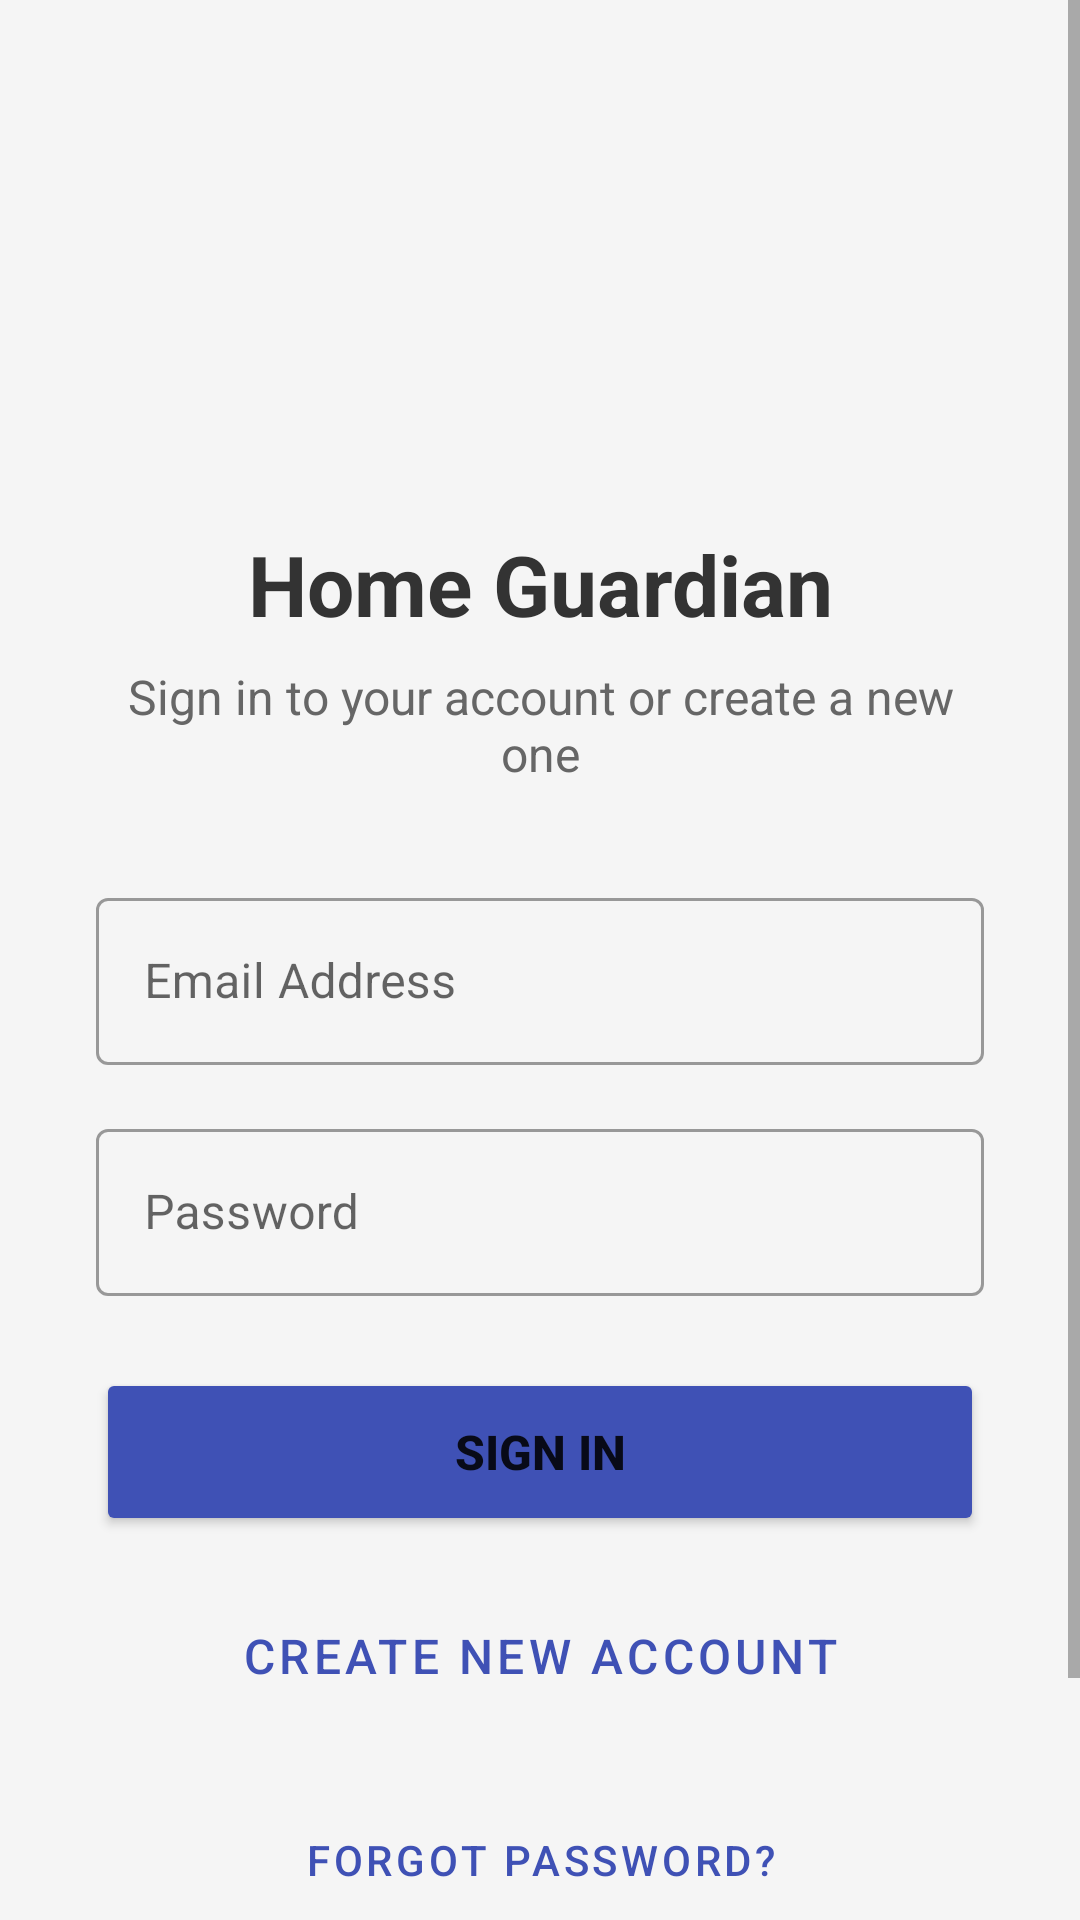

Write the Android layout XML for this screen, with the resource values it uses.
<!-- AndroidManifest.xml: application theme Theme.HomeGuardian -->
<!-- res/layout/activity_signin.xml -->
<?xml version="1.0" encoding="utf-8"?>
<ScrollView xmlns:android="http://schemas.android.com/apk/res/android"
    android:layout_width="match_parent"
    android:layout_height="match_parent"
    android:fillViewport="true"
    android:background="#F5F5F5">

    <LinearLayout
        android:layout_width="match_parent"
        android:layout_height="wrap_content"
        android:orientation="vertical"
        android:padding="32dp"
        android:gravity="center">

        
        <ImageView
            android:layout_width="120dp"
            android:layout_height="120dp"
            android:src="@mipmap/ic_launcher"
            android:layout_marginBottom="24dp" />

        
        <TextView
            android:id="@+id/tvTitle"
            android:layout_width="match_parent"
            android:layout_height="wrap_content"
            android:text="Home Guardian"
            android:textSize="28sp"
            android:textStyle="bold"
            android:textColor="#333333"
            android:gravity="center"
            android:layout_marginBottom="8dp" />

        
        <TextView
            android:id="@+id/tvSubtitle"
            android:layout_width="match_parent"
            android:layout_height="wrap_content"
            android:text="Sign in to your account or create a new one"
            android:textSize="16sp"
            android:textColor="#666666"
            android:gravity="center"
            android:layout_marginBottom="32dp" />

        
        <com.google.android.material.textfield.TextInputLayout
            android:layout_width="match_parent"
            android:layout_height="wrap_content"
            android:layout_marginBottom="16dp"
            android:hint="Email Address"
            style="@style/Widget.MaterialComponents.TextInputLayout.OutlinedBox">

            <com.google.android.material.textfield.TextInputEditText
                android:id="@+id/etEmail"
                android:layout_width="match_parent"
                android:layout_height="wrap_content"
                android:inputType="textEmailAddress"
                android:maxLines="1" />

        </com.google.android.material.textfield.TextInputLayout>

        
        <com.google.android.material.textfield.TextInputLayout
            android:layout_width="match_parent"
            android:layout_height="wrap_content"
            android:layout_marginBottom="24dp"
            android:hint="Password"
            style="@style/Widget.MaterialComponents.TextInputLayout.OutlinedBox">

            <com.google.android.material.textfield.TextInputEditText
                android:id="@+id/etPassword"
                android:layout_width="match_parent"
                android:layout_height="wrap_content"
                android:inputType="textPassword"
                android:maxLines="1" />

        </com.google.android.material.textfield.TextInputLayout>

        
        <ProgressBar
            android:id="@+id/progressBar"
            android:layout_width="wrap_content"
            android:layout_height="wrap_content"
            android:layout_marginBottom="16dp"
            android:visibility="gone" />

        
        <Button
            android:id="@+id/btnSignIn"
            android:layout_width="match_parent"
            android:layout_height="56dp"
            android:text="Sign In"
            android:textSize="16sp"
            android:textStyle="bold"
            android:layout_marginBottom="12dp"
            android:backgroundTint="#3F51B5" />

        
        <Button
            android:id="@+id/btnCreateAccount"
            style="@style/Widget.MaterialComponents.Button.OutlinedButton"
            android:layout_width="match_parent"
            android:layout_height="56dp"
            android:text="Create New Account"
            android:textSize="16sp"
            android:textColor="#3F51B5"
            android:layout_marginBottom="16dp" />

        
        <Button
            android:id="@+id/btnForgotPassword"
            style="@style/Widget.MaterialComponents.Button.TextButton"
            android:layout_width="wrap_content"
            android:layout_height="wrap_content"
            android:text="Forgot Password?"
            android:textColor="#3F51B5"
            android:layout_marginBottom="24dp" />

        
        <TextView
            android:layout_width="match_parent"
            android:layout_height="wrap_content"
            android:text="Your credentials will be saved for automatic sign-in"
            android:textSize="12sp"
            android:textStyle="italic"
            android:textColor="#999999"
            android:gravity="center"
            android:layout_marginTop="16dp" />

    </LinearLayout>
</ScrollView>
<!-- resources referenced by this layout -->
<resources>
  <style name="Theme.HomeGuardian" parent="Theme.MaterialComponents.DayNight.DarkActionBar">
          
          <item name="colorPrimary">@color/colorPrimary</item>
          <item name="colorPrimaryVariant">@color/colorPrimaryDark</item>
          <item name="colorOnPrimary">@android:color/white</item>
          
          <item name="colorSecondary">@color/colorAccent</item>
          <item name="colorSecondaryVariant">@color/colorAccent</item>
          <item name="colorOnSecondary">@android:color/black</item>
      </style>
  <!-- not gathered from this repository: default colours our renderer supplied (Android Studio template values) -->
  <color name="colorPrimary">#FF6200EE</color>
  <color name="colorPrimaryDark">#FF3700B3</color>
  <color name="colorAccent">#FF03DAC5</color>
</resources>
